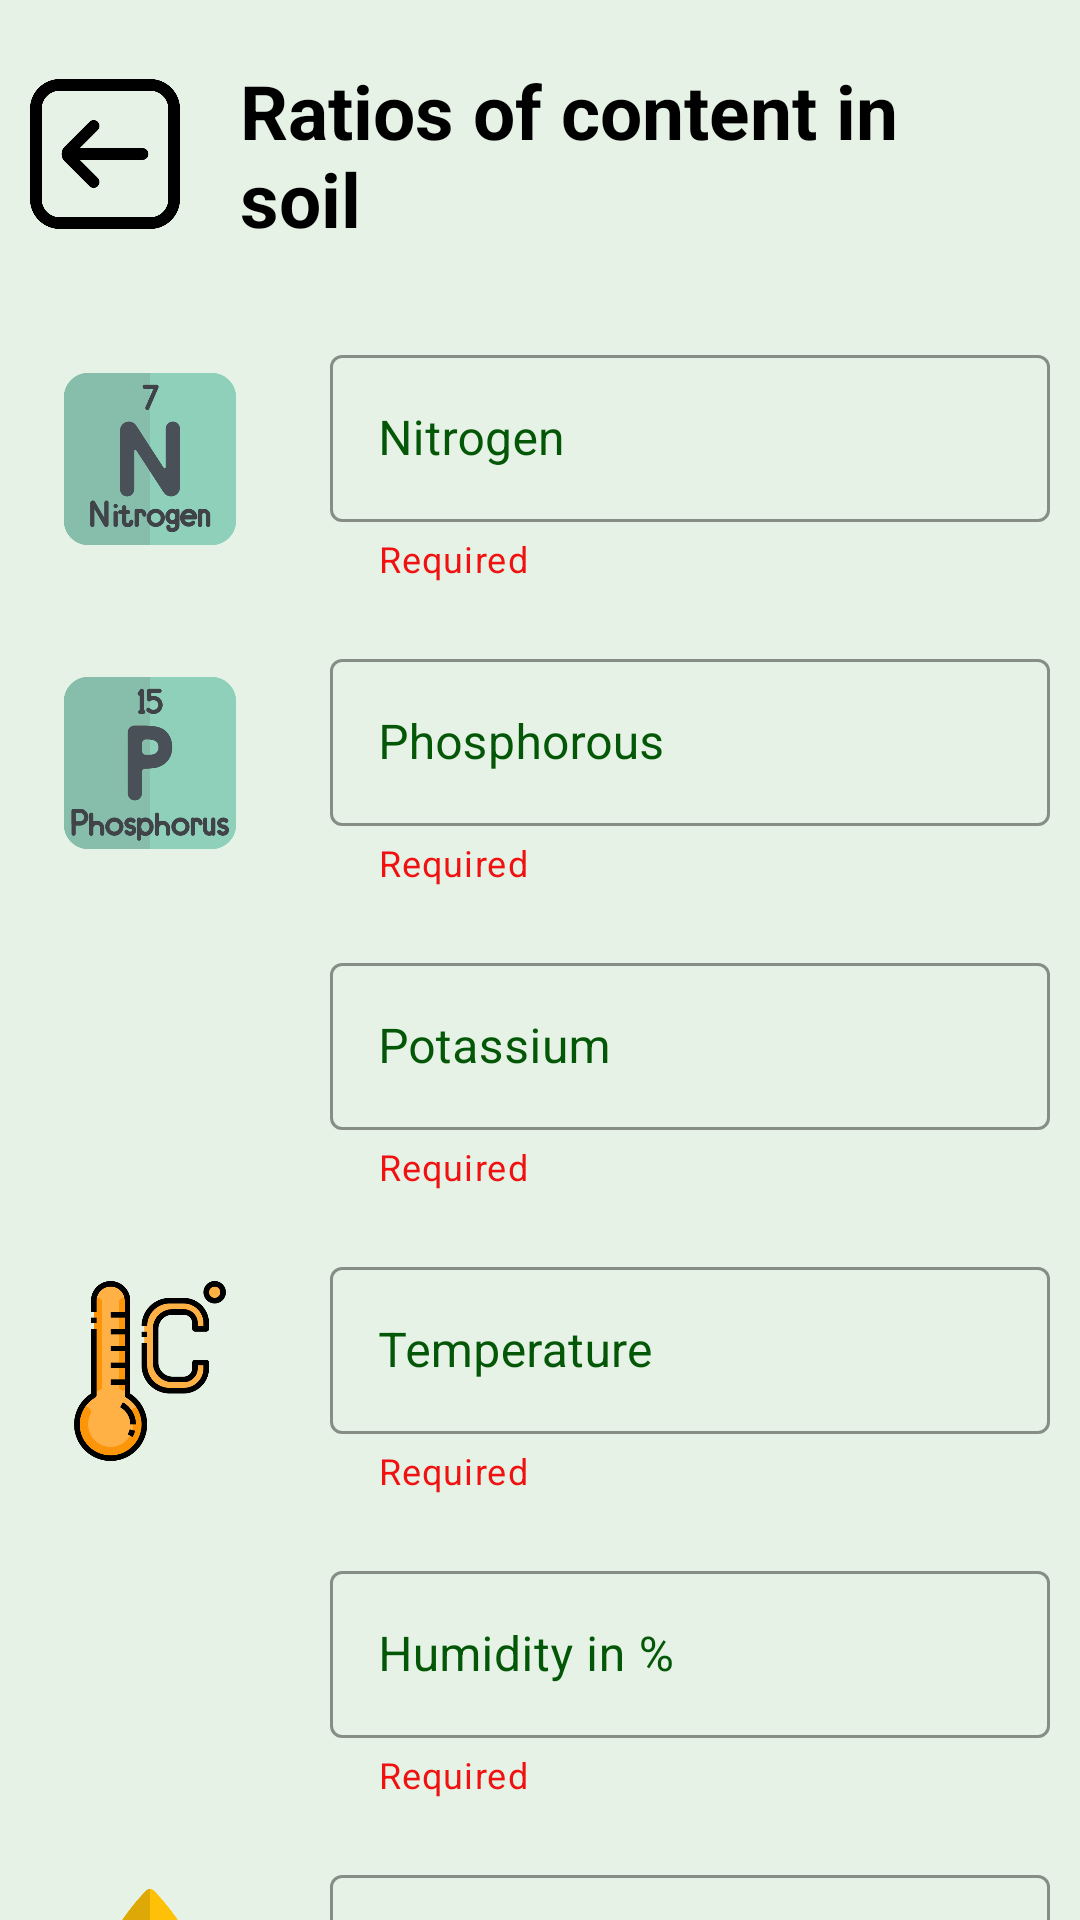

The Android layout XML behind this screen, and the referenced resources:
<!-- AndroidManifest.xml: application theme Theme.KrishiMitra -->
<!-- res/layout/fragment_predict_crop.xml -->
<?xml version="1.0" encoding="utf-8"?>
<FrameLayout xmlns:android="http://schemas.android.com/apk/res/android"
    xmlns:tools="http://schemas.android.com/tools"
    android:layout_width="match_parent"
    android:layout_height="match_parent"
    android:orientation="vertical"
    android:background="#e5f2e5"
    xmlns:app="http://schemas.android.com/apk/res-auto"
    tools:context=".fragments.PredictCrop">


    <ScrollView
        android:layout_width="match_parent"
        android:layout_height="match_parent"
        android:scrollbars="none">


<LinearLayout

    android:orientation="vertical"
    android:layout_width="match_parent"
    android:layout_height="wrap_content">

    <LinearLayout
        android:layout_width="match_parent"
        android:layout_height="wrap_content"
        android:orientation="horizontal">

    <ImageView
        android:id="@+id/back_btn"
        android:layout_width="50dp"
        android:layout_height="50dp"
        android:layout_gravity="center|start"

        android:layout_marginStart="10dp"
        android:src="@drawable/back"/>

    <TextView
        android:text="Ratios of content in soil"
        android:textSize="25sp"
        android:layout_margin="20dp"
        android:textStyle="bold"
        android:layout_gravity="center"
        android:textColor="@color/black"
        android:layout_width="match_parent"
        android:layout_height="wrap_content"/>
    </LinearLayout>

    <LinearLayout
        android:orientation="horizontal"
        android:layout_width="match_parent"
        android:layout_height="wrap_content">

        <ImageView
            android:layout_width="60dp"
            android:layout_height="60dp"
            android:layout_margin="20dp"
            android:src="@drawable/nitrogen"/>

        <com.google.android.material.textfield.TextInputLayout
            android:id="@+id/textField1"
            style="@style/Widget.MaterialComponents.TextInputLayout.OutlinedBox"
            android:layout_width="match_parent"
            android:layout_margin="10dp"
            android:layout_height="wrap_content"
            app:endIconMode="clear_text"
            app:boxStrokeColor="#035707"
            android:textColorHint="#035707"
            app:helperText="Required"
            app:helperTextTextColor="#F11111"
            android:hint="Nitrogen">

            <com.google.android.material.textfield.TextInputEditText
                android:id="@+id/Nitrogen"
                android:layout_width="match_parent"
                android:layout_height="wrap_content"
                android:imeOptions="actionNext"
                android:textColor="#056308"
                android:inputType="numberDecimal" />

        </com.google.android.material.textfield.TextInputLayout>

    </LinearLayout>

    <LinearLayout
        android:layout_width="match_parent"
        android:layout_height="wrap_content"
        android:orientation="horizontal">

        <ImageView
            android:layout_width="60dp"
            android:layout_height="60dp"
            android:layout_margin="20dp"
            android:src="@drawable/phosphorus"/>

        <com.google.android.material.textfield.TextInputLayout
            android:id="@+id/textField2"

            style="@style/Widget.MaterialComponents.TextInputLayout.OutlinedBox"
            android:layout_width="match_parent"
            android:layout_height="wrap_content"
            app:endIconMode="clear_text"
            app:helperText="Required"
            android:layout_margin="10dp"
            app:boxStrokeColor="#035707"
            android:textColorHint="#035707"
            app:helperTextTextColor="#F11111"
            android:hint="Phosphorous">

            <com.google.android.material.textfield.TextInputEditText
                android:id="@+id/Phosphorous"
                android:layout_width="match_parent"
                android:layout_height="wrap_content"
                android:drawablePadding="8dp"
                android:imeOptions="actionNext"
                android:textColorHint="@color/black"
                android:textColor="#056308"
                android:inputType="numberDecimal" />

        </com.google.android.material.textfield.TextInputLayout>

    </LinearLayout>

    <LinearLayout
        android:layout_width="match_parent"
        android:layout_height="wrap_content"
        android:orientation="horizontal"
        >

        <ImageView
            android:layout_width="60dp"
            android:layout_height="60dp"
            android:layout_margin="20dp"
            android:src="@drawable/potassium"/>

        <com.google.android.material.textfield.TextInputLayout
            android:id="@+id/textField3"
            android:layout_margin="10dp"

            style="@style/Widget.MaterialComponents.TextInputLayout.OutlinedBox"
            android:layout_width="match_parent"
            android:layout_height="wrap_content"
            app:endIconMode="clear_text"
            app:helperText="Required"
            app:helperTextTextColor="#F11111"
            app:boxStrokeColor="#035707"
            android:textColorHint="#035707"
            android:hint="Potassium">

            <com.google.android.material.textfield.TextInputEditText
                android:id="@+id/Potassium"
                android:layout_width="match_parent"
                android:layout_height="wrap_content"
                android:drawablePadding="8dp"
                android:imeOptions="actionNext"
                android:textColor="#056308"
                android:inputType="numberDecimal" />

        </com.google.android.material.textfield.TextInputLayout>


    </LinearLayout>


    <LinearLayout

        android:layout_width="match_parent"
        android:layout_height="wrap_content"
        android:orientation="horizontal">

        <ImageView
            android:layout_width="60dp"
            android:layout_height="60dp"
            android:layout_margin="20dp"
            android:src="@drawable/celsius"/>


        <com.google.android.material.textfield.TextInputLayout
            android:layout_margin="10dp"
            android:id="@+id/textField4"
            style="@style/Widget.MaterialComponents.TextInputLayout.OutlinedBox"
            android:layout_width="match_parent"
            android:layout_height="wrap_content"
            app:endIconMode="clear_text"
            app:helperText="Required"
            app:helperTextTextColor="#F11111"
            app:boxStrokeColor="#035707"
            android:textColorHint="#035707"
            android:hint="Temperature">

            <com.google.android.material.textfield.TextInputEditText
                android:id="@+id/Temperature"
                android:layout_width="match_parent"
                android:layout_height="wrap_content"
                android:drawablePadding="8dp"
                android:imeOptions="actionNext"
                android:textColor="#056308"
                android:inputType="numberDecimal" />

        </com.google.android.material.textfield.TextInputLayout>

    </LinearLayout>

    <LinearLayout
        android:layout_width="match_parent"
        android:layout_height="wrap_content"
        android:orientation="horizontal">

        <ImageView
            android:layout_width="60dp"
            android:layout_height="60dp"
            android:layout_margin="20dp"
            android:src="@drawable/humidity"/>


        <com.google.android.material.textfield.TextInputLayout
            android:layout_margin="10dp"
            android:id="@+id/textField5"
            style="@style/Widget.MaterialComponents.TextInputLayout.OutlinedBox"
            android:layout_width="match_parent"
            android:layout_height="wrap_content"
            app:endIconMode="clear_text"
            app:helperText="Required"
            app:helperTextTextColor="#F11111"
            app:boxStrokeColor="#035707"
            android:textColorHint="#035707"
            android:hint="Humidity in %">



            <com.google.android.material.textfield.TextInputEditText
                android:id="@+id/Humidity"
                android:layout_width="match_parent"
                android:layout_height="wrap_content"
                android:drawablePadding="8dp"
                android:imeOptions="actionNext"
                android:textColor="#056308"
                android:inputType="numberDecimal" />

        </com.google.android.material.textfield.TextInputLayout>

    </LinearLayout>




    <LinearLayout

        android:layout_width="match_parent"
        android:layout_height="wrap_content"
        android:orientation="horizontal">

        <ImageView
            android:layout_width="60dp"
            android:layout_height="60dp"
            android:layout_margin="20dp"
            android:src="@drawable/ph"/>



        <com.google.android.material.textfield.TextInputLayout
            android:layout_margin="10dp"

            android:id="@+id/textField6"
            style="@style/Widget.MaterialComponents.TextInputLayout.OutlinedBox"
            android:layout_width="match_parent"
            android:layout_height="wrap_content"
            app:endIconMode="clear_text"
            app:helperText="Required"
            android:imeOptions="actionNext"
            app:helperTextTextColor="#F11111"
            app:boxStrokeColor="#035707"
            android:textColorHint="#035707"
            android:hint="pH of soil">

            <com.google.android.material.textfield.TextInputEditText
                android:id="@+id/pH"
                android:layout_width="match_parent"
                android:layout_height="wrap_content"
                android:textColor="#056308"
                android:drawablePadding="8dp"
                android:inputType="numberDecimal" />

        </com.google.android.material.textfield.TextInputLayout>

    </LinearLayout>

    <LinearLayout

        android:layout_width="match_parent"
        android:layout_height="wrap_content"
        android:orientation="horizontal">

        <ImageView
            android:layout_width="60dp"
            android:layout_height="60dp"
            android:layout_margin="20dp"
            android:src="@drawable/rainfall"/>


        <com.google.android.material.textfield.TextInputLayout
            android:layout_margin="10dp"

            android:id="@+id/textField7"
            style="@style/Widget.MaterialComponents.TextInputLayout.OutlinedBox"
            android:layout_width="match_parent"
            android:layout_height="wrap_content"
            app:endIconMode="clear_text"
            app:helperText="Required"
            app:helperTextTextColor="#F11111"
            app:boxStrokeColor="#035707"
            android:textColorHint="#035707"
            android:hint="rainfall in mm">

            <com.google.android.material.textfield.TextInputEditText
                android:id="@+id/rain"
                android:layout_width="match_parent"
                android:layout_height="wrap_content"
                android:drawablePadding="8dp"
                android:imeOptions="actionDone"
                android:textColor="#056308"
                android:inputType="numberDecimal" />

        </com.google.android.material.textfield.TextInputLayout>

    </LinearLayout>


    <Button
        android:layout_marginStart="20dp"
        android:layout_marginEnd="20dp"
        android:layout_marginTop="10dp"
        android:layout_marginBottom="50dp"
        android:id="@+id/predictbtn"
        android:text="Predict Crop"
        android:layout_width="match_parent"
        android:layout_height="wrap_content"/>

    <TextView
        android:textSize="20sp"
        android:textColor="@color/black"
        android:layout_marginTop="20dp"
        android:id="@+id/crop"
        android:layout_width="match_parent"
        android:layout_height="wrap_content"/>


</LinearLayout>
    </ScrollView>


</FrameLayout>
<!-- resources referenced by this layout -->
<resources>
  <color name="black">#FF000000</color>
  <!-- drawable back: png bitmap (drawable, 10302 bytes) -->
  <!-- drawable celsius: png bitmap (drawable, 24659 bytes) -->
  <!-- drawable nitrogen: png bitmap (drawable, 21802 bytes) -->
  <!-- drawable ph: png bitmap (drawable, 13026 bytes) -->
  <!-- drawable phosphorus: png bitmap (drawable, 23936 bytes) -->
  <!-- drawable rainfall: png bitmap (drawable, 27940 bytes) -->
  <style name="Theme.KrishiMitra" parent="Theme.MaterialComponents.Light.NoActionBar">
          
          <item name="colorPrimary">#5F8D4E</item>
          <item name="colorPrimaryVariant">#285430</item>
          <item name="colorOnPrimary">@color/white</item>
          
          <item name="colorSecondary">@color/teal_200</item>
          <item name="colorSecondaryVariant">@color/teal_700</item>
          <item name="colorOnSecondary">@color/black</item>
          
          <item name="android:statusBarColor">?attr/colorPrimary</item>
          
      </style>
  <color name="white">#FFFFFFFF</color>
  <color name="teal_200">#FF03DAC5</color>
  <color name="teal_700">#FF018786</color>
</resources>
